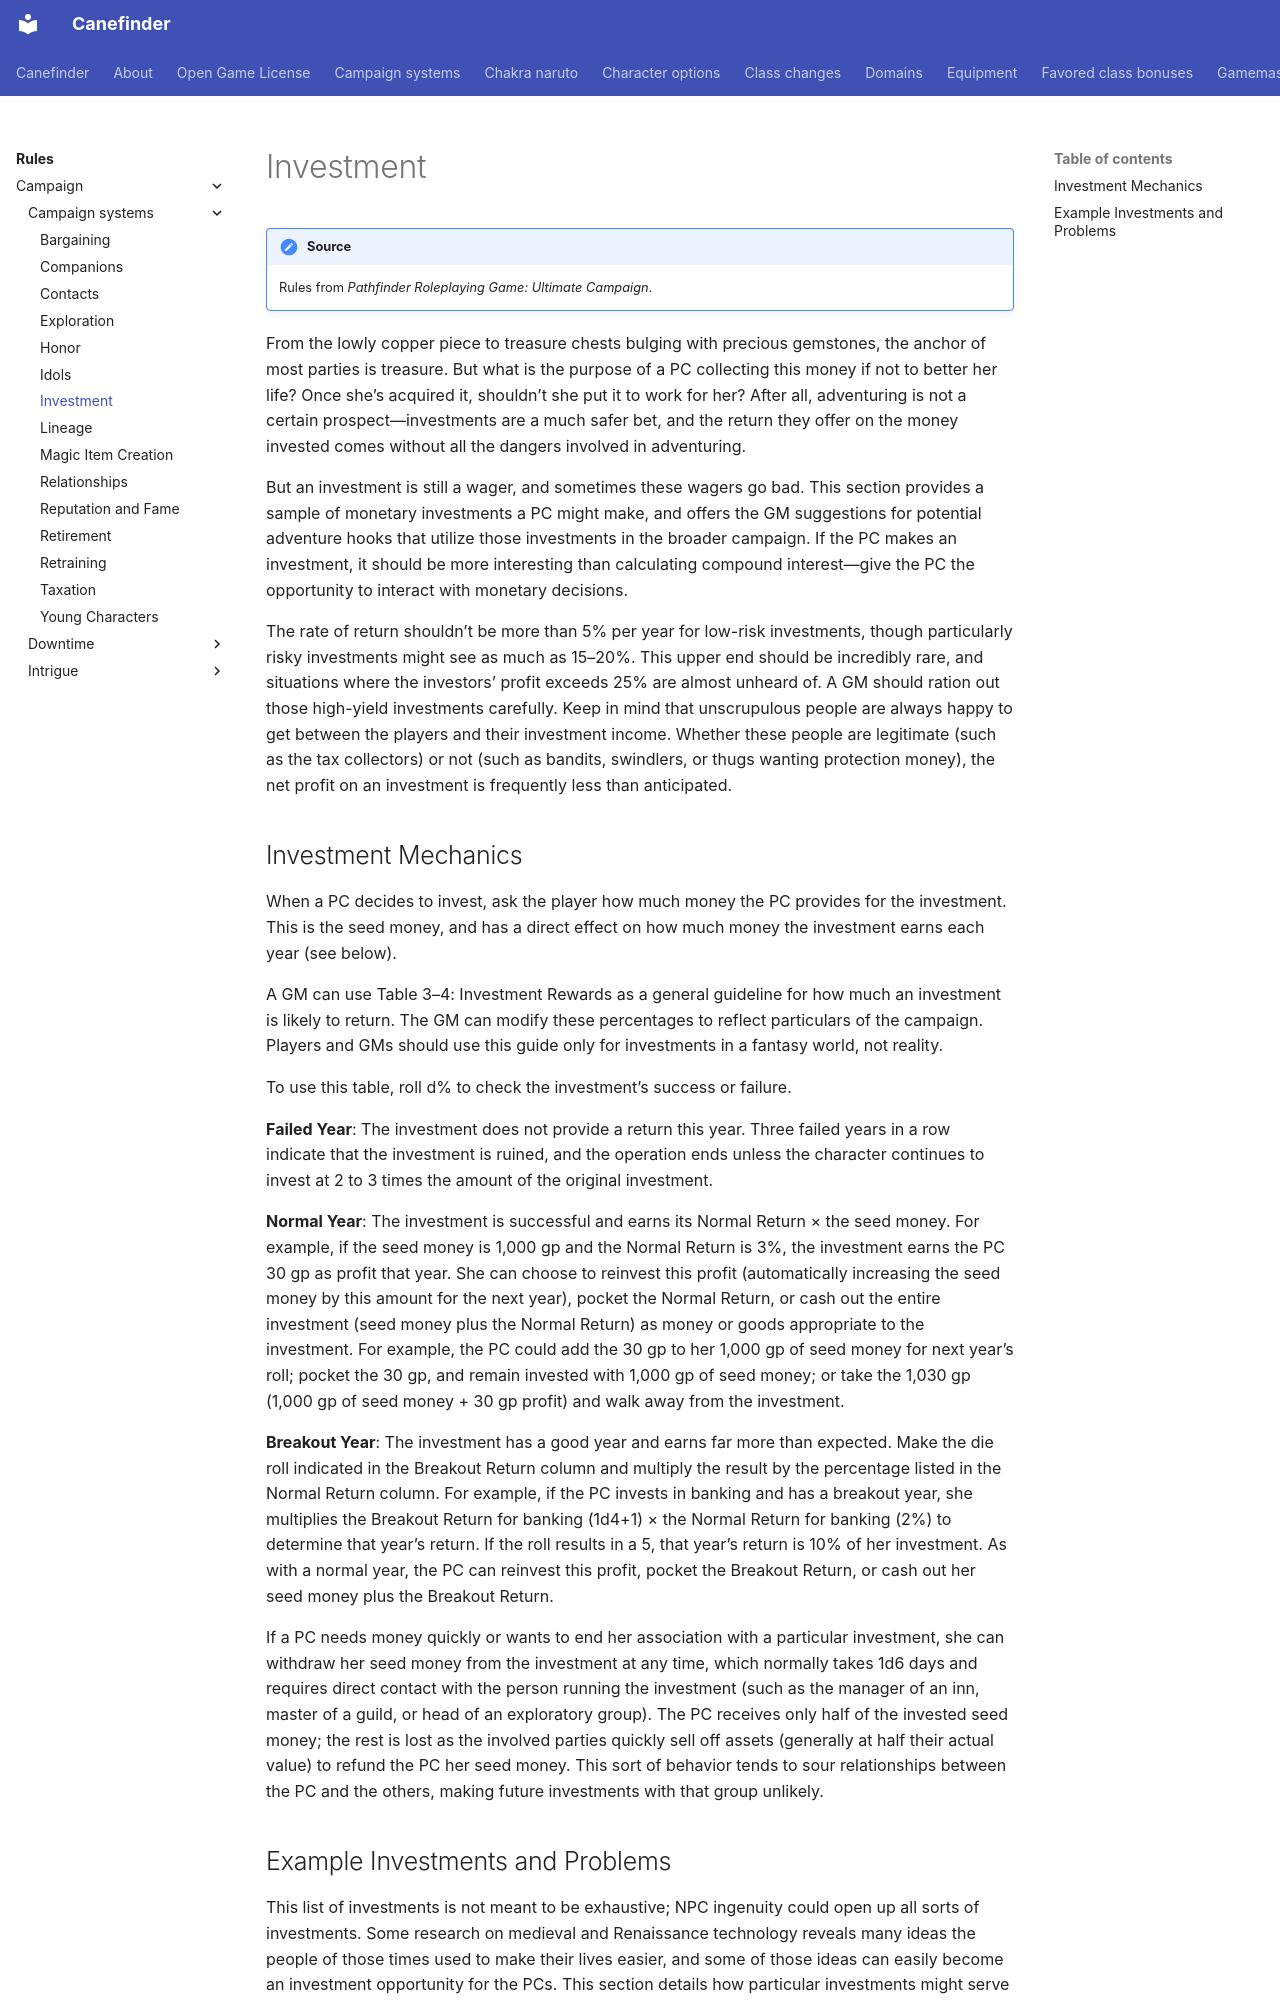

repository: canefinderhouserules/Canefinderhouserules · page: rules/campaign/campaign-systems/investment/index.html · generator: mkdocs

# Investment

!!! note "Source"
    Rules from *Pathfinder Roleplaying Game: Ultimate Campaign*.

From the lowly copper piece to treasure chests bulging with precious gemstones, the anchor of most parties is treasure. But what is the purpose of a PC collecting this money if not to better her life? Once she’s acquired it, shouldn’t she put it to work for her? After all, adventuring is not a certain prospect—investments are a much safer bet, and the return they offer on the money invested comes without all the dangers involved in adventuring.

But an investment is still a wager, and sometimes these wagers go bad. This section provides a sample of monetary investments a PC might make, and offers the GM suggestions for potential adventure hooks that utilize those investments in the broader campaign. If the PC makes an investment, it should be more interesting than calculating compound interest—give the PC the opportunity to interact with monetary decisions.

The rate of return shouldn’t be more than 5% per year for low-risk investments, though particularly risky investments might see as much as 15–20%. This upper end should be incredibly rare, and situations where the investors’ profit exceeds 25% are almost unheard of. A GM should ration out those high-yield investments carefully. Keep in mind that unscrupulous people are always happy to get between the players and their investment income. Whether these people are legitimate (such as the tax collectors) or not (such as bandits, swindlers, or thugs wanting protection money), the net profit on an investment is frequently less than anticipated.
